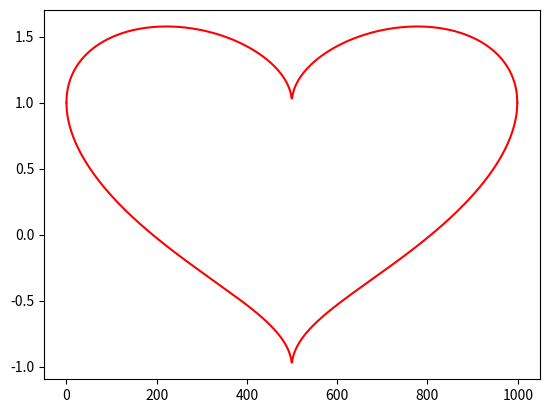

Write Python code to recreate this figure.
import numpy as np
import matplotlib.pyplot as plt
x=np.linspace(-1,1,1000)
fx1=np.sqrt(abs(x))+np.sqrt(1-(x**2))
fx2=np.sqrt(abs(x))-np.sqrt(1-(x**2))
plt.plot(fx1,color='r')
plt.plot(fx2,color='r')
plt.savefig('plot.png')
plt.show()